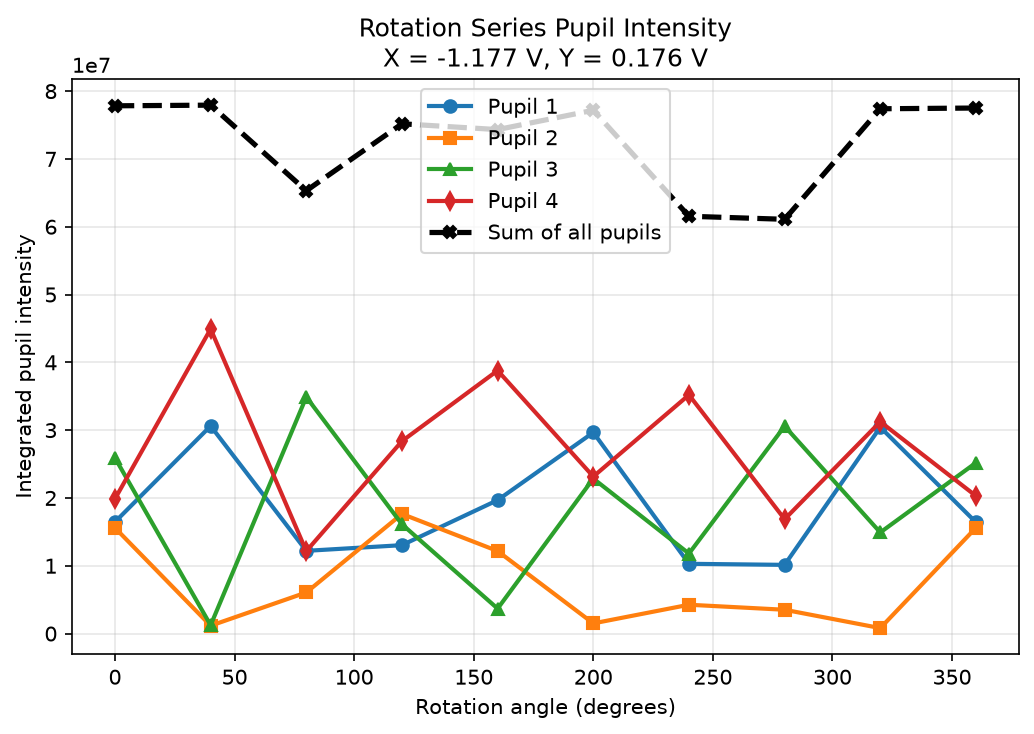

Data behind this chart, as committed beside it:
rotation_degrees, x_voltage_v, y_voltage_v, pupil_1_intensity, pupil_2_intensity, pupil_3_intensity, pupil_4_intensity, summed_intensity
0.0, -1.177, 0.1761, 16460593, 15593232, 25911663, 19867678, 77833166
40.0, -1.177, 0.1761, 30617459, 1159941, 1227471, 44924183, 77929054
80.0, -1.177, 0.1761, 12201453, 6064187, 34891247, 12158568, 65315456
120.0, -1.177, 0.1761, 13038510, 17642692, 16120224, 28378753, 75180178
160.0, -1.177, 0.1761, 19679584, 12170613, 3681512, 38793202, 74324911
200.0, -1.177, 0.1761, 29659489, 1503558, 22857290, 23155717, 77176054
240.0, -1.177, 0.1761, 10289366, 4252967, 11799570, 35202824, 61544727
280.0, -1.177, 0.1761, 10133379, 3513373, 30583929, 16864559, 61095240
320.0, -1.177, 0.1761, 30432363, 808189, 14913882, 31242808, 77397242
360.0, -1.177, 0.1761, 16406916, 15610663, 25189628, 20297899, 77505105
